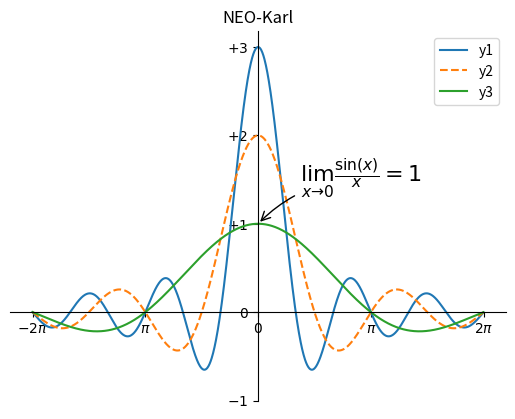

Python code for this plot:
#==================================================================
#首先需要导入两个文件
import  matplotlib.pyplot as plt
import  numpy as np
#测试哇11
#==================================================================
x = np.arange(-2*np.pi,2*np.pi,0.01)#定义横轴范围
y = np.sin(3*x)/x#函数
y2 = np.sin(2*x)/x
y3 = np.sin(x)/x
plt.plot(x,y)#绘制,matplotlib默认展示不同的颜色
plt.plot(x,y2,'--')
plt.plot(x,y3)
plt.xticks([-2*np.pi,-np.pi,0,np.pi,2*np.pi],[r'$-2\pi$',r'$\pi$','$0$','$\pi$','$2\pi$'])#显示横坐标刻度值，不加第二个参数，将显示的是数值而不是字母
plt.yticks([-1,0,1,2,3],[r'$-1$','$0$','$+1$','$+2$','$+3$'])
plt.legend(['y1','y2','y3'])
plt.title('NEO-Karl')
#添加注释，使用annotate函数，第一个参数为：latex表达式，即要现实的字符，xy是注释在图表的数据点位置，xytext表示注释与数据点距离，textcoords='offset points'似乎是必须选？使用arrowprops控制箭头
plt.annotate(r'$\lim_{x\to 0}\frac{\sin(x)}{x}=1$',xy=[0,1],xytext=[30,30],fontsize=16,textcoords='offset points',arrowprops=dict(arrowstyle='->',connectionstyle='arc3,rad=.2'))
ax = plt.gca()#使用gca函数获取axes对象
ax.spines['right'].set_color('none')#右侧边隐藏
ax.spines['top'].set_color('none')
ax.xaxis.set_ticks_position('bottom')#将底边设为横坐标
ax.spines['bottom'].set_position(('data',0))#将坐标置于坐标0处
ax.yaxis.set_ticks_position('left')#左边设置为纵坐标
ax.spines['left'].set_position(('data',0))
plt.show()
